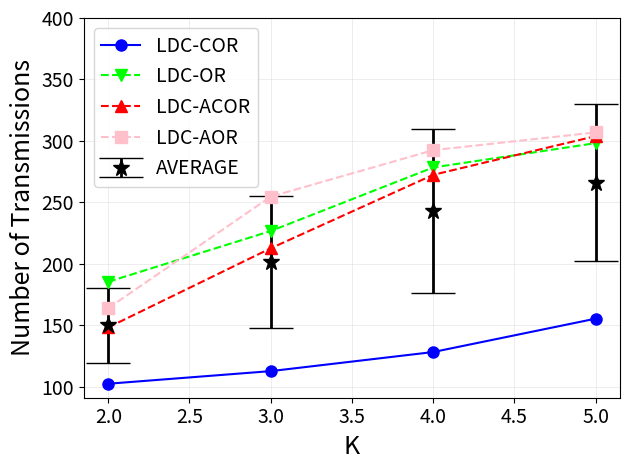

Generate this figure with matplotlib: (Note: this script raises an exception after producing the figure.)
import matplotlib.pyplot as plt
import numpy as np

y1 = [102.36, 112.62, 128.15, 155.32]
y2 = [185.33, 226.63, 278.36, 298.15]
y3 = [148.23, 212.58, 272.36, 303.86]
y4 = [163.88, 254.61, 292.45, 306.89]
x = [2,3,4,5]

arr = np.array([y1, y2, y3, y4])
mean = np.mean(arr, axis=0)
std = np.std(arr, axis=0)

plt.errorbar(x, mean, yerr=std, fmt="*", color="black", ecolor='black', elinewidth=2, capsize=16, markersize=12)
plt.plot(x, y1, 'bo-', markersize=8)
plt.plot(x, y2, 'gv--', color='#00FF00', markersize=8)
plt.plot(x, y3, 'r^--', markersize=8)
plt.plot(x, y4, 'ks--', color='pink', markersize=8)
plt.xticks([2,2.5,3,3.5,4,4.5,5], fontsize='14')
plt.yticks([100,150,200,250,300,350,400], fontsize='14')
plt.grid(linewidth=0.4, color='#DFDFDF')
plt.xlabel('K', fontsize=18)
plt.ylabel('Number of Transmissions', fontsize=18)
plt.legend(['LDC-COR', 'LDC-OR', 'LDC-ACOR', 'LDC-AOR', 'AVERAGE'], loc='upper left', fontsize=14)

plt.tight_layout()
plt.savefig('./eps/figure10a.eps', dpi=600, format='eps')
plt.show()